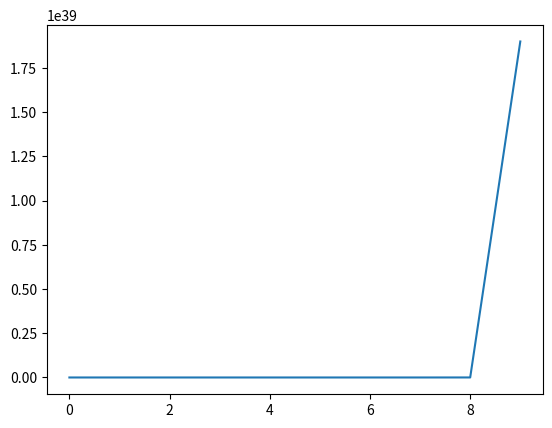

Recreate this plot in Python.
import numpy as np
import matplotlib.pyplot as plt

class Layer:
    # Takes number of inputs from previous layer and number of neurons for this layer
    def __init__(self, n_input, n_neurons, activation='linear'):
        self.weights = np.random.randn(n_input+1, n_neurons)
        self.X = 0
        self.activation = activation

    def forward(self, x):
        #x=examples, inputs    w=number of inputs, neurons
        self.X = np.concatenate([np.ones((x.shape[0],1)), x], axis=1)
        if self.activation == 'linear':
            return np.dot(self.X, self.weights)

    def backward(self, previous_layer_derivative, learning_rate=10e-3):
        if self.activation == 'linear':
            self.weights += np.dot(self.X.T, previous_layer_derivative)
            return np.dot(previous_layer_derivative, self.weights[1:, :])


class Network:
    # Takes list of layers
    def __init__(self, layers=[], loss='mean_squared_error'):
        self.layers = layers
        self.loss = []

    def forward(self, x):
        for layer in self.layers:
            x = layer.forward(x)
        return x
    
    def backward(self, previous_layer_derivative):
        for layer in self.layers:
            previous_layer_derivative = layer.backward(previous_layer_derivative)

    def train(self, inputs, y, epochs=1):
        for i in range(epochs):
            self.loss.append(np.sum(np.square(y - self.forward(inputs))))
            self.backward(2*(y - self.forward(inputs)))

    def graph_loss(self): 
        plt.plot(range(len(self.loss)), self.loss)
        plt.show()


x = np.array([[1], [2], [3], [4], [5]])
y = np.array([[2], [4], [6], [8], [10]])

m = Network([Layer(1, 1)])
m.train(x, y, 10)
m.graph_loss()
